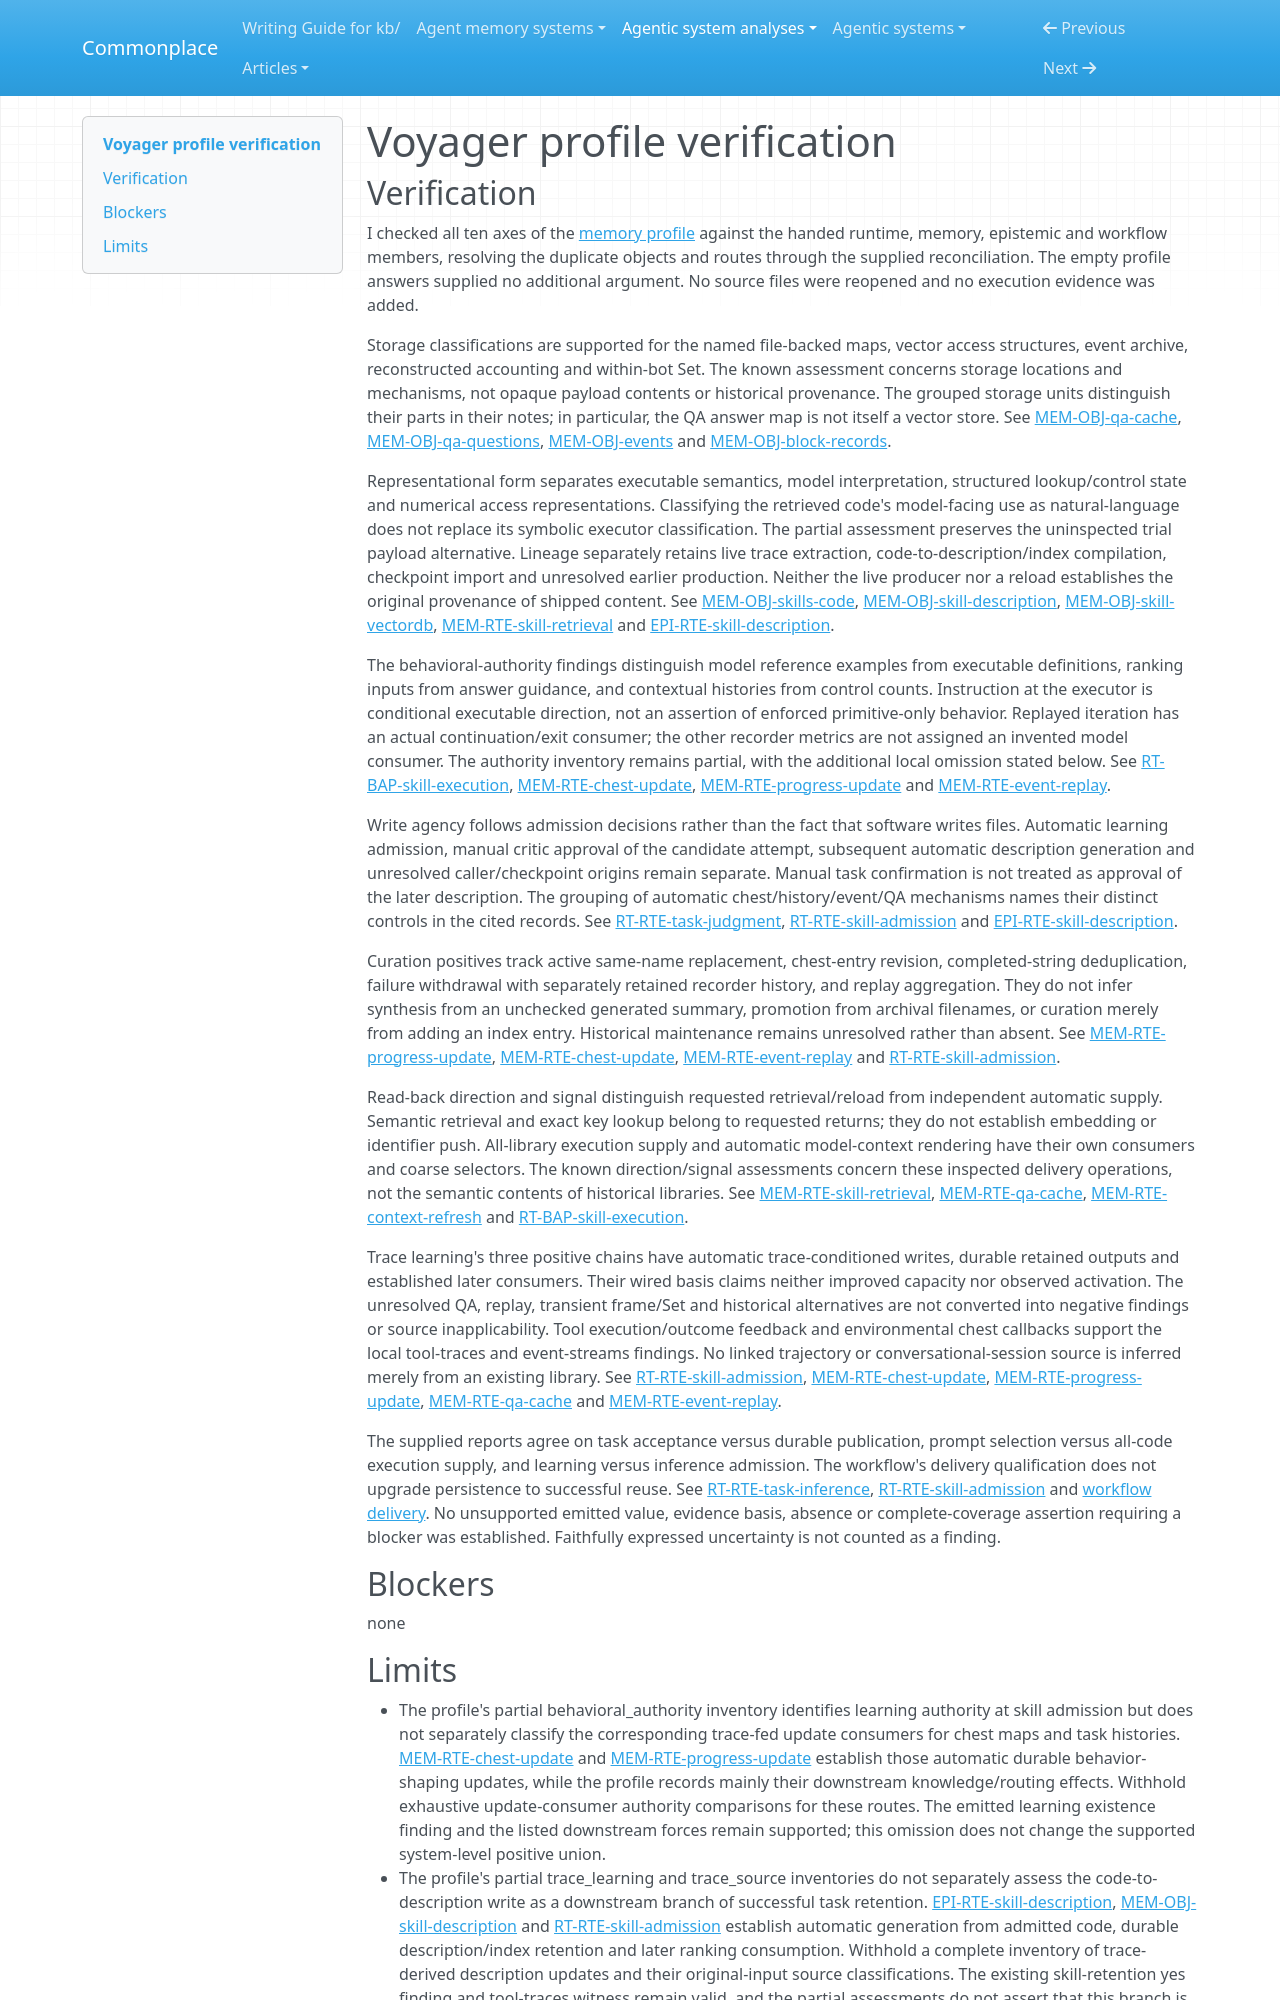

repository: zby/commonplace · page: agentic-system-analyses/retained/minedojo--voyager/profile-verification/index.html · generator: mkdocs

---
type: agentic-system-analyses/types/agentic-system-verification.md
description: "Independent verification of Voyager's memory comparison classifications against the accepted records at the frozen revision."
run-id: AAS-2026-10-14-voyager-f16a44a0cfe3-01
reviewed-boundary: "55e45a880755d0c8c66ca7fb5fe7962ac8974f89"
---

# Voyager profile verification

## Verification

I checked all ten axes of the [memory profile](memory-profile.md#comparison-rationale) against the handed runtime, memory, epistemic and workflow members, resolving the duplicate objects and routes through the supplied reconciliation. The empty profile answers supplied no additional argument. No source files were reopened and no execution evidence was added.

Storage classifications are supported for the named file-backed maps, vector access structures, event archive, reconstructed accounting and within-bot Set. The known assessment concerns storage locations and mechanisms, not opaque payload contents or historical provenance. The grouped storage units distinguish their parts in their notes; in particular, the QA answer map is not itself a vector store. See [MEM-OBJ-qa-cache](memory.md#mem-obj-qa-cache), [MEM-OBJ-qa-questions](memory.md#mem-obj-qa-questions), [MEM-OBJ-events](memory.md#mem-obj-events) and [MEM-OBJ-block-records](memory.md#mem-obj-block-records).

Representational form separates executable semantics, model interpretation, structured lookup/control state and numerical access representations. Classifying the retrieved code's model-facing use as natural-language does not replace its symbolic executor classification. The partial assessment preserves the uninspected trial payload alternative. Lineage separately retains live trace extraction, code-to-description/index compilation, checkpoint import and unresolved earlier production. Neither the live producer nor a reload establishes the original provenance of shipped content. See [MEM-OBJ-skills-code](memory.md#mem-obj-skills-code), [MEM-OBJ-skill-description](memory.md#mem-obj-skill-description), [MEM-OBJ-skill-vectordb](memory.md#mem-obj-skill-vectordb), [MEM-RTE-skill-retrieval](memory.md#mem-rte-skill-retrieval) and [EPI-RTE-skill-description](epistemic.md#epi-rte-skill-description).

The behavioral-authority findings distinguish model reference examples from executable definitions, ranking inputs from answer guidance, and contextual histories from control counts. Instruction at the executor is conditional executable direction, not an assertion of enforced primitive-only behavior. Replayed iteration has an actual continuation/exit consumer; the other recorder metrics are not assigned an invented model consumer. The authority inventory remains partial, with the additional local omission stated below. See [RT-BAP-skill-execution](runtime.md#rt-bap-skill-execution), [MEM-RTE-chest-update](memory.md#mem-rte-chest-update), [MEM-RTE-progress-update](memory.md#mem-rte-progress-update) and [MEM-RTE-event-replay](memory.md#mem-rte-event-replay).

Write agency follows admission decisions rather than the fact that software writes files. Automatic learning admission, manual critic approval of the candidate attempt, subsequent automatic description generation and unresolved caller/checkpoint origins remain separate. Manual task confirmation is not treated as approval of the later description. The grouping of automatic chest/history/event/QA mechanisms names their distinct controls in the cited records. See [RT-RTE-task-judgment](runtime.md#rt-rte-task-judgment), [RT-RTE-skill-admission](runtime.md#rt-rte-skill-admission) and [EPI-RTE-skill-description](epistemic.md#epi-rte-skill-description).

Curation positives track active same-name replacement, chest-entry revision, completed-string deduplication, failure withdrawal with separately retained recorder history, and replay aggregation. They do not infer synthesis from an unchecked generated summary, promotion from archival filenames, or curation merely from adding an index entry. Historical maintenance remains unresolved rather than absent. See [MEM-RTE-progress-update](memory.md#mem-rte-progress-update), [MEM-RTE-chest-update](memory.md#mem-rte-chest-update), [MEM-RTE-event-replay](memory.md#mem-rte-event-replay) and [RT-RTE-skill-admission](runtime.md#rt-rte-skill-admission).

Read-back direction and signal distinguish requested retrieval/reload from independent automatic supply. Semantic retrieval and exact key lookup belong to requested returns; they do not establish embedding or identifier push. All-library execution supply and automatic model-context rendering have their own consumers and coarse selectors. The known direction/signal assessments concern these inspected delivery operations, not the semantic contents of historical libraries. See [MEM-RTE-skill-retrieval](memory.md#mem-rte-skill-retrieval), [MEM-RTE-qa-cache](memory.md#mem-rte-qa-cache), [MEM-RTE-context-refresh](memory.md#mem-rte-context-refresh) and [RT-BAP-skill-execution](runtime.md#rt-bap-skill-execution).

Trace learning's three positive chains have automatic trace-conditioned writes, durable retained outputs and established later consumers. Their wired basis claims neither improved capacity nor observed activation. The unresolved QA, replay, transient frame/Set and historical alternatives are not converted into negative findings or source inapplicability. Tool execution/outcome feedback and environmental chest callbacks support the local tool-traces and event-streams findings. No linked trajectory or conversational-session source is inferred merely from an existing library. See [RT-RTE-skill-admission](runtime.md#rt-rte-skill-admission), [MEM-RTE-chest-update](memory.md#mem-rte-chest-update), [MEM-RTE-progress-update](memory.md#mem-rte-progress-update), [MEM-RTE-qa-cache](memory.md#mem-rte-qa-cache) and [MEM-RTE-event-replay](memory.md#mem-rte-event-replay).

The supplied reports agree on task acceptance versus durable publication, prompt selection versus all-code execution supply, and learning versus inference admission. The workflow's delivery qualification does not upgrade persistence to successful reuse. See [RT-RTE-task-inference](runtime.md#rt-rte-task-inference), [RT-RTE-skill-admission](runtime.md#rt-rte-skill-admission) and [workflow delivery](workflow.md#what-counts-as-delivery). No unsupported emitted value, evidence basis, absence or complete-coverage assertion requiring a blocker was established. Faithfully expressed uncertainty is not counted as a finding.

## Blockers

none
